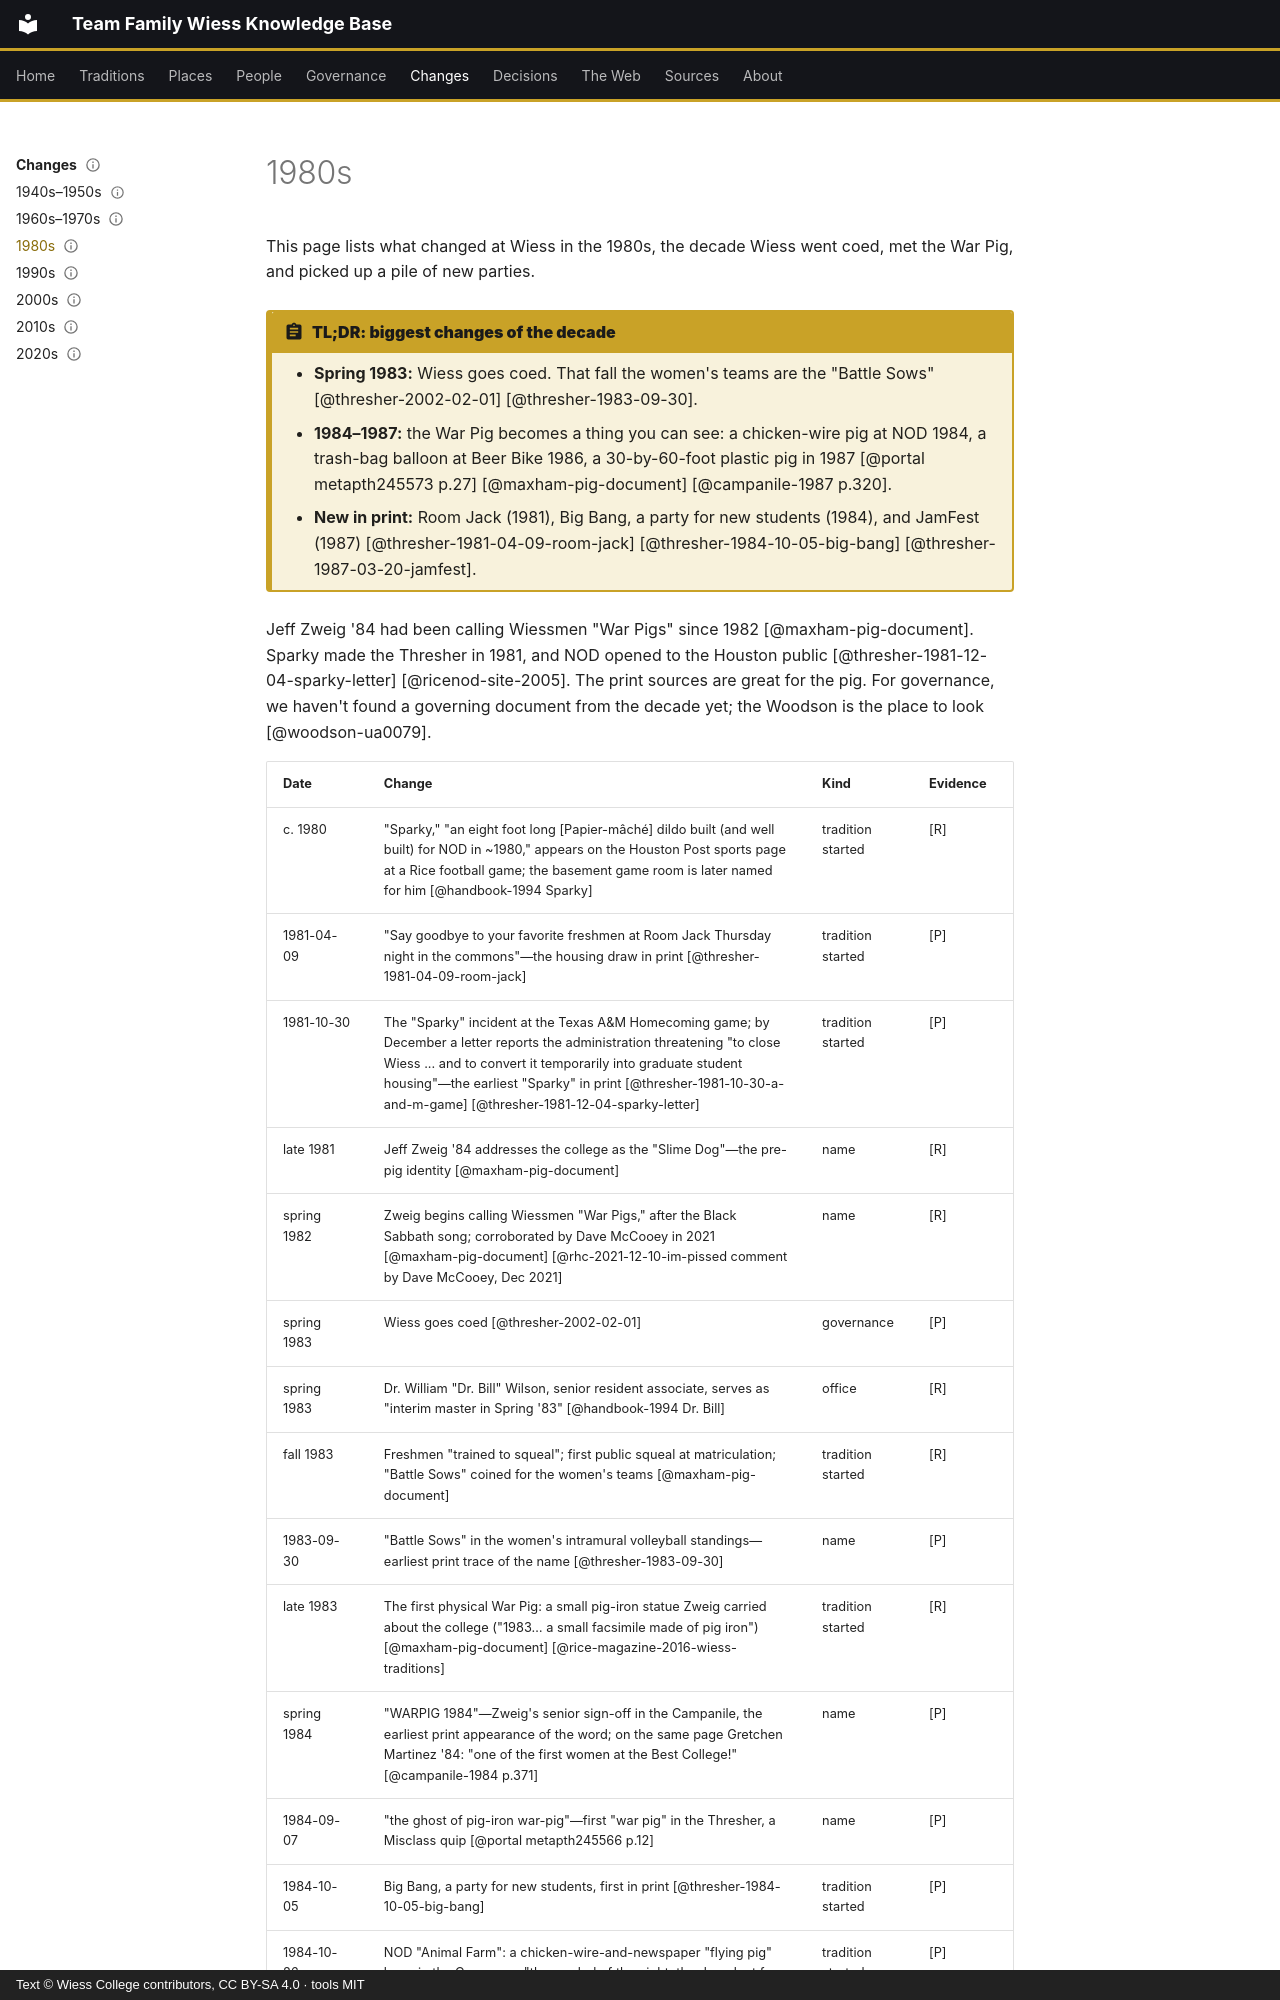

repository: Wiess-College/TFWKB · page: changes/1980s/index.html · generator: mkdocs · copyright: Text © Wiess College contributors, CC BY-SA 4.0 · tools MIT

---
title: 1980s
status: draft
last_reviewed: 2026-10-04
reviewed_by: unreviewed
---

# 1980s

This page lists what changed at Wiess in the 1980s, the decade Wiess went coed, met the War Pig, and picked up a pile of new parties.

!!! abstract "TL;DR: biggest changes of the decade"
    - **Spring 1983:** Wiess goes coed. That fall the women's teams are the "Battle Sows" [@thresher-2002-02-01] [@thresher-1983-09-30].
    - **1984–1987:** the War Pig becomes a thing you can see: a chicken-wire pig at NOD 1984, a trash-bag balloon at Beer Bike 1986, a 30-by-60-foot plastic pig in 1987 [@portal metapth245573 p.27] [@maxham-pig-document] [@campanile-1987 p.320].
    - **New in print:** Room Jack (1981), Big Bang, a party for new students (1984), and JamFest (1987) [@thresher-1981-04-09-room-jack] [@thresher-1984-10-05-big-bang] [@thresher-1987-03-20-jamfest].

Jeff Zweig '84 had been calling Wiessmen "War Pigs" since 1982 [@maxham-pig-document]. Sparky made the Thresher in 1981, and NOD opened to the Houston public [@thresher-1981-12-04-sparky-letter] [@ricenod-site-2005]. The print sources are great for the pig. For governance, we haven't found a governing document from the decade yet; the Woodson is the place to look [@woodson-ua0079].
